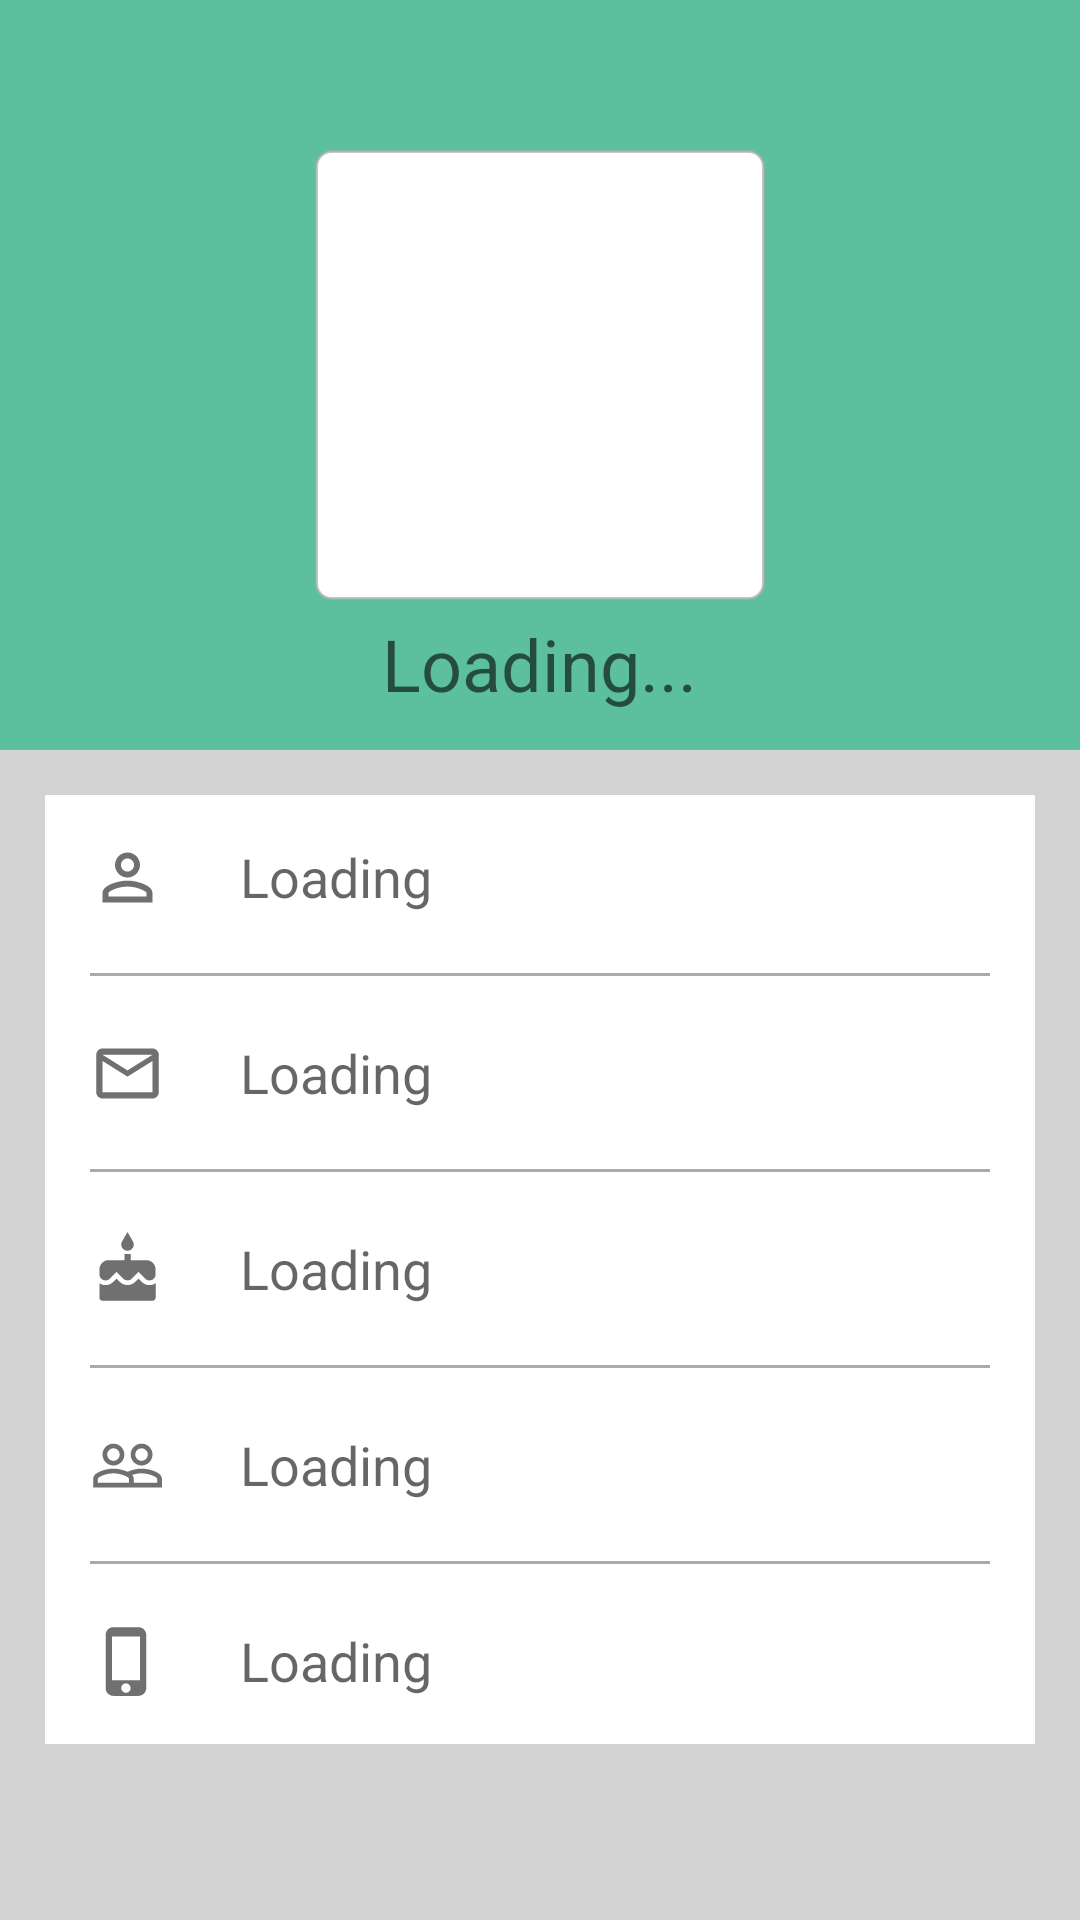

Here is an Android app screen rendered from its layout file. Give the layout XML and the strings, colors and styles it references.
<!-- AndroidManifest.xml: application theme Theme.LoginAndOut -->
<!-- res/layout/activity_user_profile.xml -->
<?xml version="1.0" encoding="utf-8"?>
<ScrollView xmlns:android="http://schemas.android.com/apk/res/android"
    xmlns:app="http://schemas.android.com/apk/res-auto"
    xmlns:tools="http://schemas.android.com/tools"
    android:layout_width="match_parent"
    android:layout_height="match_parent"
    tools:context=".UserProfileActivity"
    android:background="@color/light_grey">

    <LinearLayout
        android:layout_width="match_parent"
        android:layout_height="wrap_content"
        android:orientation="vertical">

        <RelativeLayout
            android:layout_width="match_parent"
            android:layout_height="250dp"
            android:background="#5cc09F">

            <ImageView
                android:id="@+id/imageView_profile_dp"
                android:layout_width="150dp"
                android:layout_height="150dp"
                android:layout_centerInParent="true"
                android:src="@drawable/avater"
                android:background="@drawable/border"
                android:scaleType="centerCrop"/>

            <TextView
                android:layout_width="wrap_content"
                android:layout_height="wrap_content"
                android:id="@+id/textView_show_welcome"
                android:layout_below="@id/imageView_profile_dp"
                android:hint="Loading..."
                android:layout_centerHorizontal="true"
                android:layout_marginTop="5dp"
                android:textAppearance="@style/TextAppearance.AppCompat.Headline"
                android:textColor="@color/white"/>
        </RelativeLayout>

        <RelativeLayout
            android:layout_width="match_parent"
            android:layout_height="match_parent"
            android:padding="15dp"
            android:layout_margin="15dp"
            android:background="@color/white">


            <ImageView
                android:layout_width="25dp"
                android:layout_height="25dp"
                android:id="@+id/ic_profile"
                android:background="@drawable/ic_profile"/>

            <TextView
                android:layout_width="wrap_content"
                android:layout_height="wrap_content"
                android:id="@+id/textView_show_full_name"
                android:layout_alignStart="@id/ic_profile"
                android:hint="Loading"
                android:layout_marginStart="50dp"
                android:textSize="18sp"/>

            <View
                android:layout_width="match_parent"
                android:layout_height="1dp"
                android:layout_marginTop="20dp"
                android:layout_below="@id/textView_show_full_name"
                android:background="@android:color/darker_gray"
                android:id="@+id/divider_name"/>


            <ImageView
                android:layout_width="25dp"
                android:layout_height="25dp"
                android:id="@+id/ic_email"
                android:background="@drawable/ic_email"
                android:layout_below="@id/divider_name"
                android:layout_marginTop="20dp"/>

            <TextView
                android:layout_width="wrap_content"
                android:layout_height="wrap_content"
                android:id="@+id/textView_show_email"
                android:layout_alignStart="@id/ic_email"
                android:hint="Loading"
                android:layout_marginStart="50dp"
                android:layout_below="@id/divider_name"
                android:layout_marginTop="20dp"
                android:textSize="18sp"/>

            <View
                android:id="@+id/divider_email"
                android:layout_width="match_parent"
                android:layout_height="1dp"
                android:layout_marginTop="20dp"
                android:layout_below="@id/textView_show_email"
                android:background="@android:color/darker_gray"/>



            <ImageView
                android:layout_width="25dp"
                android:layout_height="25dp"
                android:id="@+id/ic_dob"
                android:background="@drawable/ic_birthday"
                android:layout_below="@id/divider_email"
                android:layout_marginTop="20dp"/>

            <TextView
                android:layout_width="wrap_content"
                android:layout_height="wrap_content"
                android:id="@+id/textView_show_dob"
                android:layout_alignStart="@id/ic_dob"
                android:hint="Loading"
                android:layout_marginStart="50dp"
                android:layout_below="@id/divider_email"
                android:layout_marginTop="20dp"
                android:textSize="18sp"/>

            <View
                android:id="@+id/divider_dob"
                android:layout_width="match_parent"
                android:layout_height="1dp"
                android:layout_marginTop="20dp"
                android:layout_below="@id/textView_show_dob"
                android:background="@android:color/darker_gray"/>



            <ImageView
                android:layout_width="25dp"
                android:layout_height="25dp"
                android:id="@+id/ic_gender"
                android:background="@drawable/ic_gender"
                android:layout_below="@id/divider_dob"
                android:layout_marginTop="20dp"/>

            <TextView
                android:layout_width="wrap_content"
                android:layout_height="wrap_content"
                android:id="@+id/textView_show_gender"
                android:layout_alignStart="@id/ic_gender"
                android:hint="Loading"
                android:layout_marginStart="50dp"
                android:layout_below="@id/divider_dob"
                android:layout_marginTop="20dp"
                android:textSize="18sp"/>

            <View
                android:id="@+id/divider_gender"
                android:layout_width="match_parent"
                android:layout_height="1dp"
                android:layout_marginTop="20dp"
                android:layout_below="@id/textView_show_gender"
                android:background="@android:color/darker_gray"/>



            <ImageView
                android:layout_width="25dp"
                android:layout_height="25dp"
                android:id="@+id/ic_mobile"
                android:background="@drawable/ic_mobile"
                android:layout_below="@id/divider_gender"
                android:layout_marginTop="20dp"/>

            <TextView
                android:layout_width="wrap_content"
                android:layout_height="wrap_content"
                android:id="@+id/textView_show_mobile"
                android:layout_alignStart="@id/ic_mobile"
                android:hint="Loading"
                android:layout_marginStart="50dp"
                android:layout_below="@id/divider_gender"
                android:layout_marginTop="20dp"
                android:textSize="18sp"/>

            <ProgressBar
                android:id="@+id/progress_bar"
                android:layout_width="wrap_content"
                android:layout_height="wrap_content"
                style="?android:attr/progressBarStyleLarge"
                android:layout_centerHorizontal="true"
                android:elevation="10dp"
                android:visibility="gone">

            </ProgressBar>

        </RelativeLayout>

    </LinearLayout>

</ScrollView>
<!-- resources referenced by this layout -->
<resources>
  <color name="light_grey">#d3d3d3</color>
  <color name="white">#FFFFFFFF</color>
  <!-- drawable border (drawable) -->
  <?xml version="1.0" encoding="utf-8"?>
  <shape xmlns:android="http://schemas.android.com/apk/res/android">
  
      <solid android:color="#ffffff"/>
  
      <stroke android:width="1dp" android:color="#AAAAAAAA"/>
  
      <corners android:radius="5dp"/>
  </shape>
  <!-- drawable ic_email (drawable) -->
  <vector android:alpha="0.94" android:height="24dp"
      android:tint="?attr/colorControlNormal" android:viewportHeight="24"
      android:viewportWidth="24" android:width="24dp" xmlns:android="http://schemas.android.com/apk/res/android">
      <path android:fillColor="@android:color/white" android:pathData="M20,4L4,4c-1.1,0 -1.99,0.9 -1.99,2L2,18c0,1.1 0.9,2 2,2h16c1.1,0 2,-0.9 2,-2L22,6c0,-1.1 -0.9,-2 -2,-2zM20,18L4,18L4,8l8,5 8,-5v10zM12,11L4,6h16l-8,5z"/>
  </vector>
  <!-- drawable ic_gender (drawable) -->
  <vector android:alpha="0.94" android:height="24dp"
      android:tint="?attr/colorControlNormal" android:viewportHeight="24"
      android:viewportWidth="24" android:width="24dp" xmlns:android="http://schemas.android.com/apk/res/android">
      <path android:fillColor="@android:color/white" android:pathData="M16.5,13c-1.2,0 -3.07,0.34 -4.5,1 -1.43,-0.67 -3.3,-1 -4.5,-1C5.33,13 1,14.08 1,16.25L1,19h22v-2.75c0,-2.17 -4.33,-3.25 -6.5,-3.25zM12.5,17.5h-10v-1.25c0,-0.54 2.56,-1.75 5,-1.75s5,1.21 5,1.75v1.25zM21.5,17.5L14,17.5v-1.25c0,-0.46 -0.2,-0.86 -0.52,-1.22 0.88,-0.3 1.96,-0.53 3.02,-0.53 2.44,0 5,1.21 5,1.75v1.25zM7.5,12c1.93,0 3.5,-1.57 3.5,-3.5S9.43,5 7.5,5 4,6.57 4,8.5 5.57,12 7.5,12zM7.5,6.5c1.1,0 2,0.9 2,2s-0.9,2 -2,2 -2,-0.9 -2,-2 0.9,-2 2,-2zM16.5,12c1.93,0 3.5,-1.57 3.5,-3.5S18.43,5 16.5,5 13,6.57 13,8.5s1.57,3.5 3.5,3.5zM16.5,6.5c1.1,0 2,0.9 2,2s-0.9,2 -2,2 -2,-0.9 -2,-2 0.9,-2 2,-2z"/>
  </vector>
  <!-- drawable ic_mobile (drawable) -->
  <vector android:alpha="0.94" android:height="24dp"
      android:tint="?attr/colorControlNormal" android:viewportHeight="24"
      android:viewportWidth="24" android:width="24dp" xmlns:android="http://schemas.android.com/apk/res/android">
      <path android:fillColor="@android:color/white" android:pathData="M15.5,1h-8C6.12,1 5,2.12 5,3.5v17C5,21.88 6.12,23 7.5,23h8c1.38,0 2.5,-1.12 2.5,-2.5v-17C18,2.12 16.88,1 15.5,1zM11.5,22c-0.83,0 -1.5,-0.67 -1.5,-1.5s0.67,-1.5 1.5,-1.5 1.5,0.67 1.5,1.5 -0.67,1.5 -1.5,1.5zM16,18L7,18L7,4h9v14z"/>
  </vector>
  <!-- drawable ic_profile (drawable) -->
  <vector android:alpha="0.94" android:height="24dp"
      android:tint="?attr/colorControlNormal" android:viewportHeight="24"
      android:viewportWidth="24" android:width="24dp" xmlns:android="http://schemas.android.com/apk/res/android">
      <path android:fillColor="@android:color/white" android:pathData="M12,5.9c1.16,0 2.1,0.94 2.1,2.1s-0.94,2.1 -2.1,2.1S9.9,9.16 9.9,8s0.94,-2.1 2.1,-2.1m0,9c2.97,0 6.1,1.46 6.1,2.1v1.1L5.9,18.1L5.9,17c0,-0.64 3.13,-2.1 6.1,-2.1M12,4C9.79,4 8,5.79 8,8s1.79,4 4,4 4,-1.79 4,-4 -1.79,-4 -4,-4zM12,13c-2.67,0 -8,1.34 -8,4v3h16v-3c0,-2.66 -5.33,-4 -8,-4z"/>
  </vector>
  <style name="Theme.LoginAndOut" parent="Theme.MaterialComponents.DayNight.DarkActionBar">
          
          <item name="colorPrimary">@color/purple_500</item>
          <item name="colorPrimaryVariant">@color/purple_700</item>
          <item name="colorOnPrimary">@color/white</item>
          
          <item name="colorSecondary">@color/teal_200</item>
          <item name="colorSecondaryVariant">@color/teal_700</item>
          <item name="colorOnSecondary">@color/black</item>
          
          <item name="android:statusBarColor" tools:targetApi="l">?attr/colorPrimaryVariant</item>
          
      </style>
  <color name="purple_500">#FF6200EE</color>
  <color name="purple_700">#FF3700B3</color>
  <color name="teal_200">#FF03DAC5</color>
  <color name="teal_700">#FF018786</color>
  <color name="black">#FF000000</color>
</resources>
